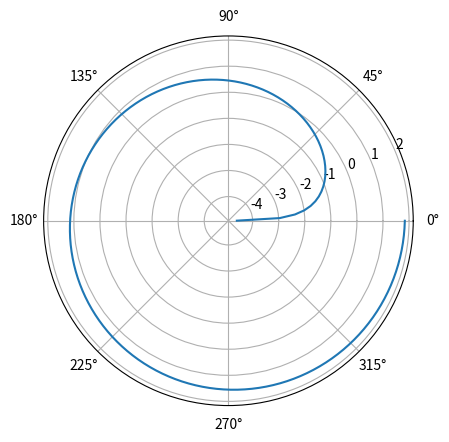

Recreate this plot in Python.
# - základní polární graf

import numpy as np
import matplotlib.pyplot as plt

# úhel v polárním grafu
theta = np.linspace(0.01, 2 * np.pi, 150)

# vzdálenost od středu
radius = np.log(theta)

ax = plt.subplot(111, projection="polar")

# vykreslit průběh funkce
# v polárním grafu
ax.plot(theta, radius)

# zobrazení grafu
plt.show()
